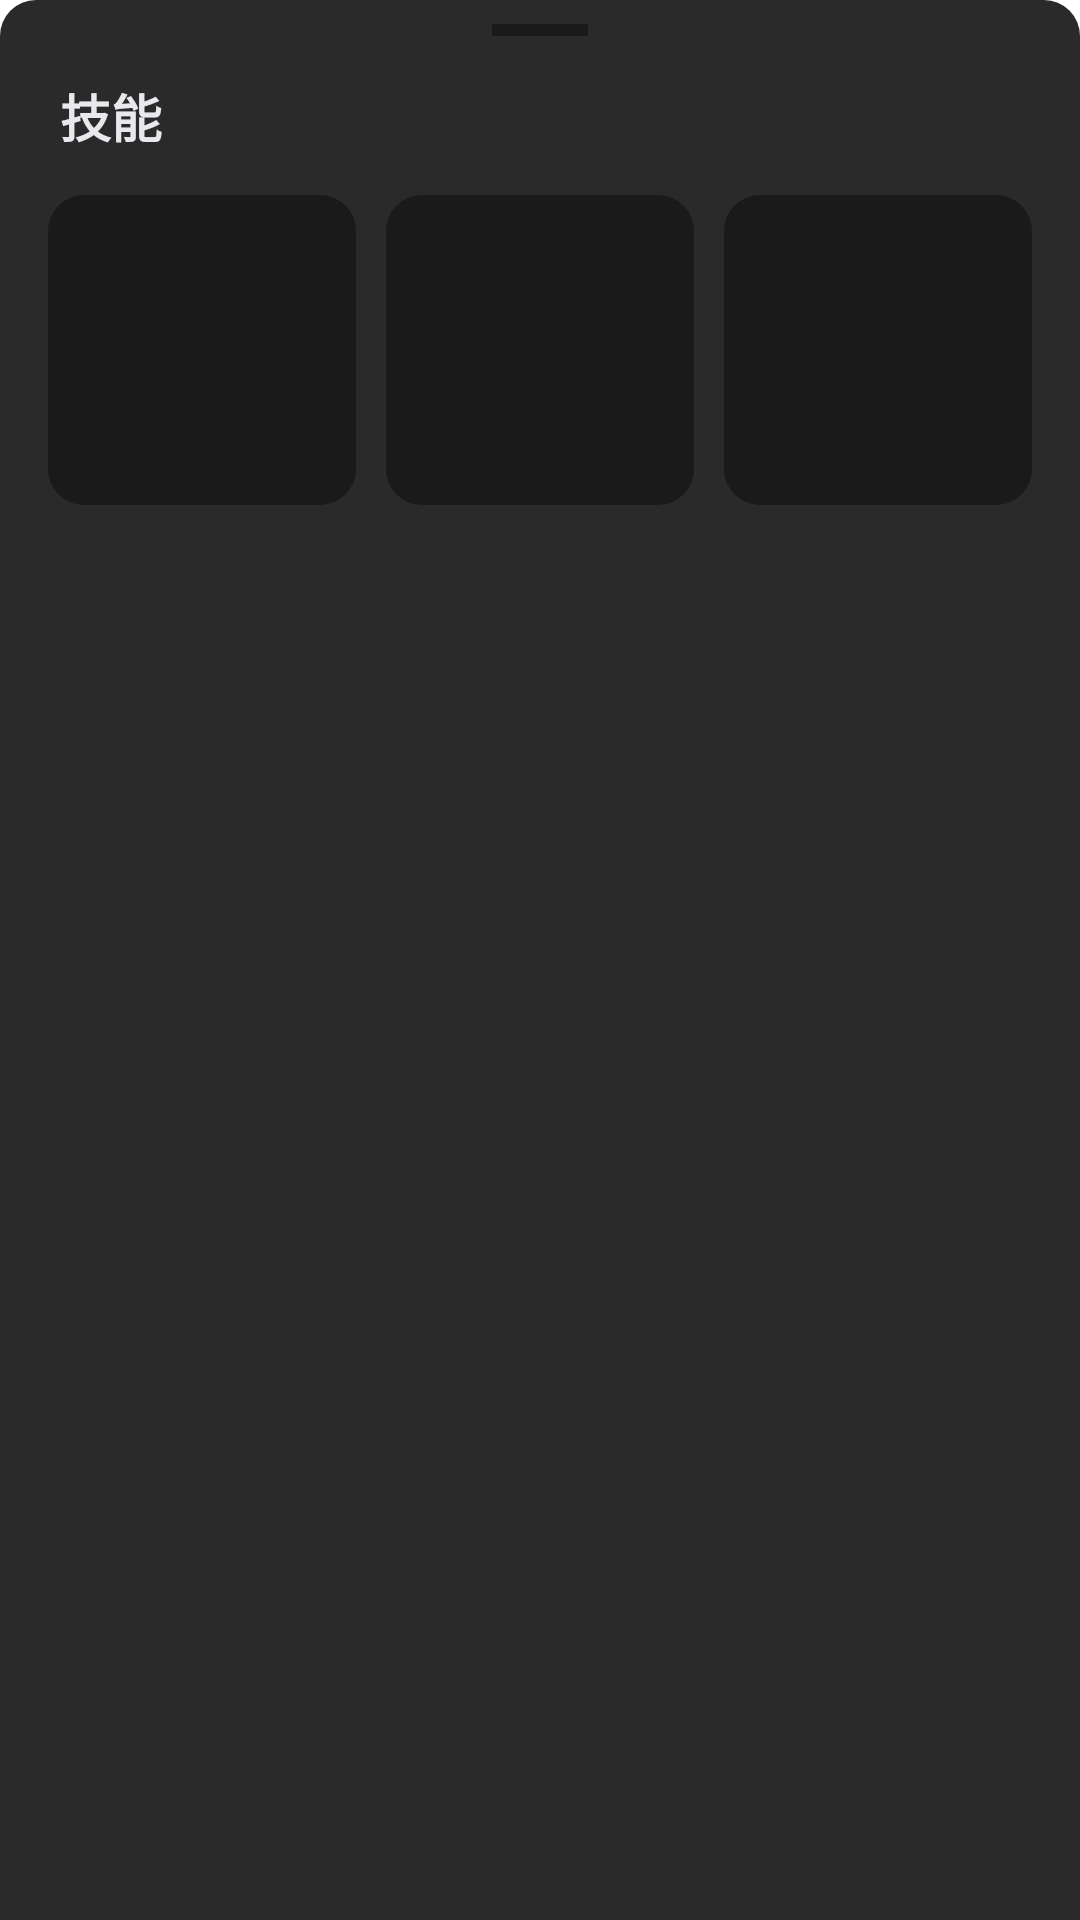

This screen was rendered from an Android layout file. Write that file and the resources it references.
<!-- AndroidManifest.xml: application theme Theme.ScanPenApp -->
<!-- res/layout/dialog_skills.xml -->
<?xml version="1.0" encoding="utf-8"?>
<LinearLayout xmlns:android="http://schemas.android.com/apk/res/android"
    android:layout_width="match_parent"
    android:layout_height="wrap_content"
    android:background="@drawable/bg_bottom_sheet"
    android:orientation="vertical"
    android:paddingTop="8dp"
    android:paddingBottom="20dp">

    
    <View
        android:layout_width="32dp"
        android:layout_height="4dp"
        android:layout_gravity="center_horizontal"
        android:background="@color/ai_sidebar_divider" />

    
    <TextView
        android:id="@+id/tvSkillsTitle"
        android:layout_width="wrap_content"
        android:layout_height="wrap_content"
        android:layout_marginStart="20dp"
        android:layout_marginTop="14dp"
        android:text="@string/ai_skills_title"
        android:textColor="@color/ai_text_primary"
        android:textSize="17sp"
        android:textStyle="bold" />

    
    <LinearLayout
        android:layout_width="match_parent"
        android:layout_height="wrap_content"
        android:layout_marginStart="16dp"
        android:layout_marginTop="14dp"
        android:layout_marginEnd="16dp"
        android:baselineAligned="false"
        android:orientation="horizontal">

        
        <include
            android:id="@+id/skillLively"
            layout="@layout/item_skill" />

        <View
            android:layout_width="10dp"
            android:layout_height="match_parent" />

        <include
            android:id="@+id/skillTranslate"
            layout="@layout/item_skill" />

        <View
            android:layout_width="10dp"
            android:layout_height="match_parent" />

        <include
            android:id="@+id/skillWriting"
            layout="@layout/item_skill" />

    </LinearLayout>

</LinearLayout>
<!-- res/layout/item_skill.xml (included above) -->
<?xml version="1.0" encoding="utf-8"?>
<LinearLayout xmlns:android="http://schemas.android.com/apk/res/android"
    android:layout_width="0dp"
    android:layout_height="wrap_content"
    android:layout_weight="1"
    android:background="@drawable/bg_skill_card"
    android:clickable="true"
    android:focusable="true"
    android:gravity="center_horizontal"
    android:orientation="vertical"
    android:paddingTop="14dp"
    android:paddingBottom="14dp"
    android:paddingStart="8dp"
    android:paddingEnd="8dp">

    <ImageView
        android:id="@+id/ivSkillIcon"
        android:layout_width="28dp"
        android:layout_height="28dp"
        android:contentDescription="@null"
        android:scaleType="centerInside" />

    <TextView
        android:id="@+id/tvSkillName"
        android:layout_width="wrap_content"
        android:layout_height="wrap_content"
        android:layout_marginTop="8dp"
        android:maxLines="1"
        android:ellipsize="end"
        android:textColor="@color/ai_text_primary"
        android:textSize="14sp"
        android:textStyle="bold" />

    <TextView
        android:id="@+id/tvSkillDesc"
        android:layout_width="match_parent"
        android:layout_height="wrap_content"
        android:layout_marginTop="4dp"
        android:gravity="center_horizontal"
        android:lineSpacingExtra="2dp"
        android:maxLines="2"
        android:ellipsize="end"
        android:textColor="@color/ai_text_secondary"
        android:textSize="12sp" />

</LinearLayout>
<!-- resources referenced by this layout -->
<resources>
  <color name="ai_sidebar_divider">#1A1A1A</color>
  <color name="ai_text_primary">#E8E8ED</color>
  <color name="ai_text_secondary">#8E8E93</color>
  <!-- drawable bg_bottom_sheet (drawable) -->
  <?xml version="1.0" encoding="utf-8"?>
  <shape xmlns:android="http://schemas.android.com/apk/res/android"
      android:shape="rectangle">
      <solid android:color="@color/surface_level_2" />
      <corners
          android:topLeftRadius="12dp"
          android:topRightRadius="12dp" />
  </shape>
  <!-- drawable bg_skill_card (drawable) -->
  <?xml version="1.0" encoding="utf-8"?>
  <selector xmlns:android="http://schemas.android.com/apk/res/android">
      <item android:state_pressed="true">
          <shape android:shape="rectangle">
              <solid android:color="@color/surface_level_2" />
              <corners android:radius="12dp" />
          </shape>
      </item>
      <item>
          <shape android:shape="rectangle">
              <solid android:color="@color/surface_level_1" />
              <corners android:radius="12dp" />
          </shape>
      </item>
  </selector>
  <string name="ai_skills_title">技能</string>
  <style name="Theme.ScanPenApp" parent="Theme.MaterialComponents.DayNight.NoActionBar">
          
          <item name="colorPrimary">@color/gray_white_primary</item>
          <item name="colorPrimaryVariant">@color/gray_white_primary_variant</item>
          <item name="colorOnPrimary">@color/gray_white_on_primary</item>
          
          <item name="colorSecondary">@color/gray_white_secondary</item>
          <item name="colorSecondaryVariant">@color/gray_white_secondary_variant</item>
          <item name="colorOnSecondary">@color/gray_white_on_secondary</item>
          
          <item name="android:windowFullscreen">true</item>
          <item name="android:windowNoTitle">true</item>
          <item name="android:windowActionBar">false</item>
          <item name="android:windowContentOverlay">@null</item>
          <item name="android:statusBarColor">@android:color/transparent</item>
          <item name="android:navigationBarColor">@android:color/transparent</item>
      </style>
  <color name="surface_level_2">#FF2A2A2A</color>
  <color name="surface_level_1">#FF1A1A1A</color>
  <color name="gray_white_primary">#D1D1D6</color>
  <color name="gray_white_primary_variant">#9E9E9E</color>
  <color name="gray_white_on_primary">#1A1A1A</color>
  <color name="gray_white_secondary">#9E9E9E</color>
  <color name="gray_white_secondary_variant">#5A5A5E</color>
  <color name="gray_white_on_secondary">#FFFFFF</color>
</resources>
